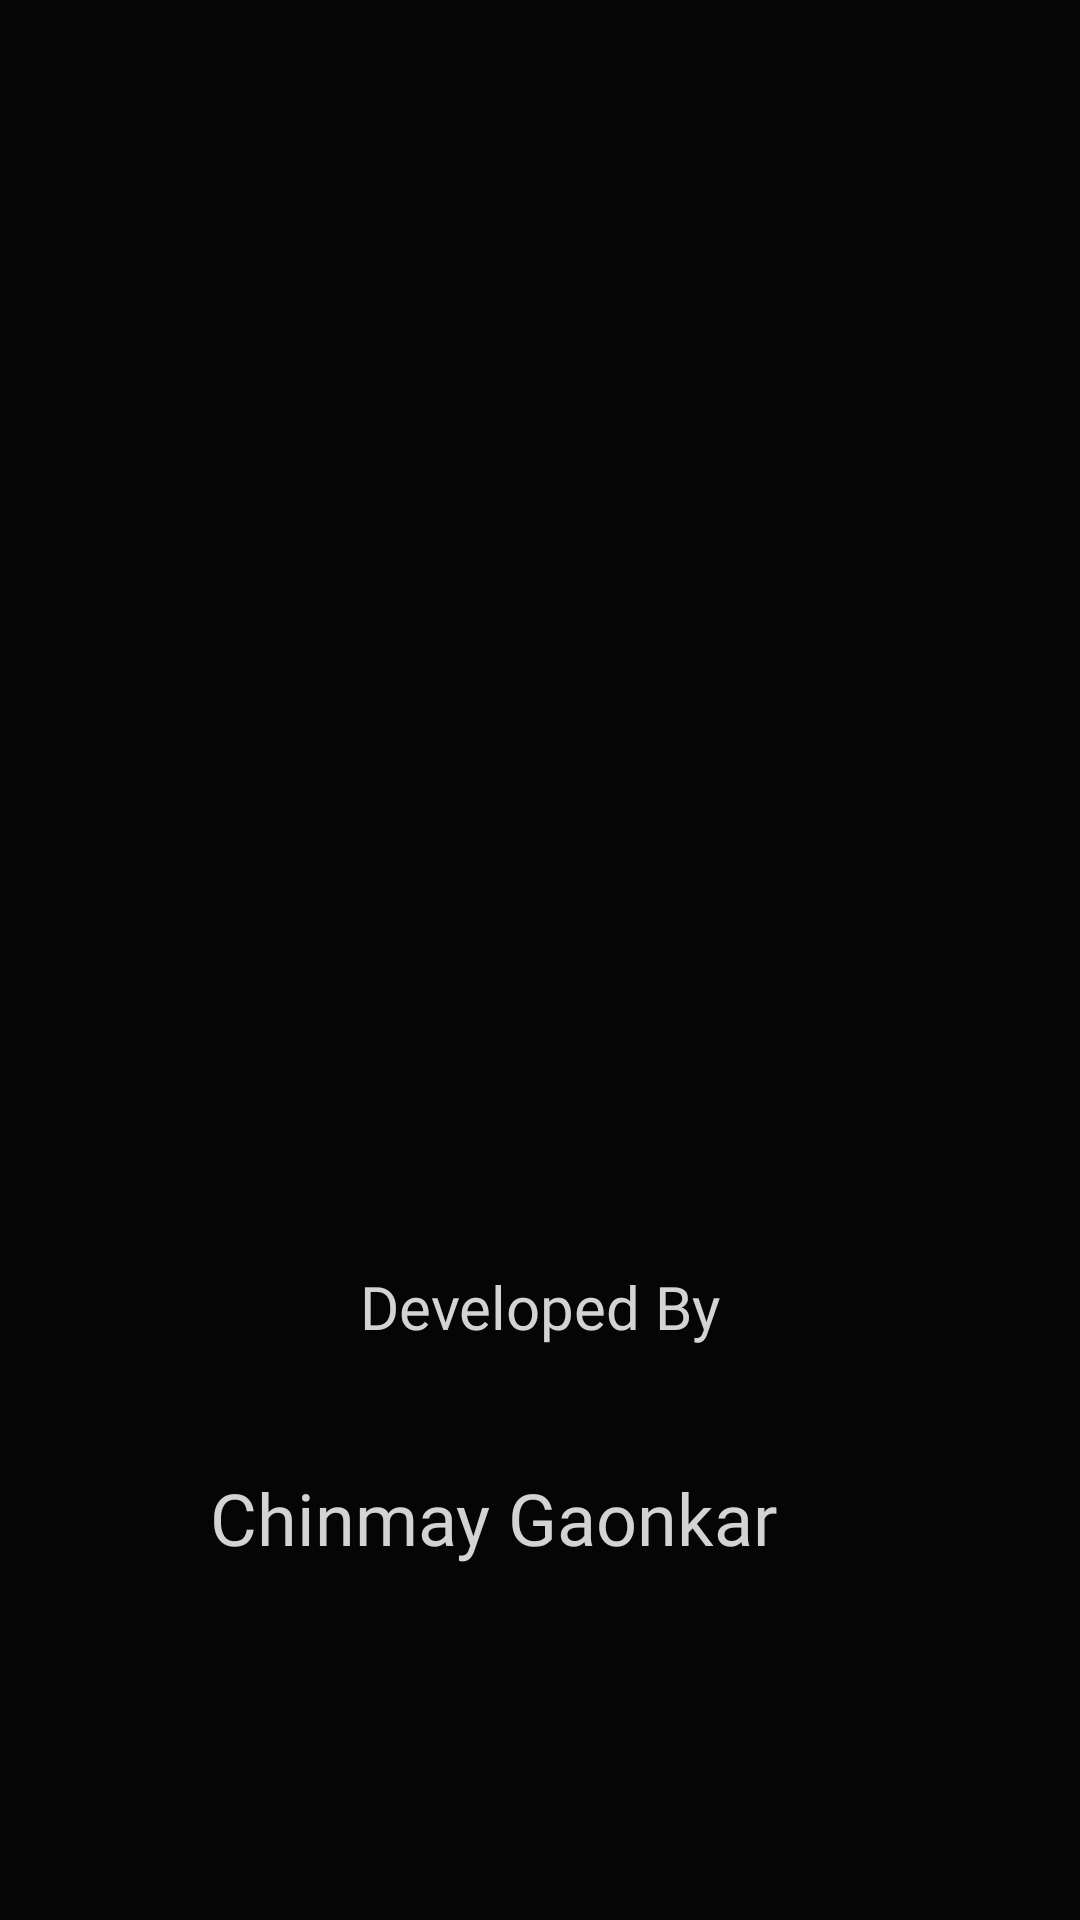

Layout XML and referenced resources for this Android screen:
<!-- AndroidManifest.xml: application theme AppTheme -->
<!-- res/layout/activity_welcome_splash.xml -->
<?xml version="1.0" encoding="utf-8"?>
<androidx.constraintlayout.widget.ConstraintLayout xmlns:android="http://schemas.android.com/apk/res/android"
    xmlns:app="http://schemas.android.com/apk/res-auto"
    xmlns:tools="http://schemas.android.com/tools"
    android:layout_width="match_parent"
    android:layout_height="match_parent"
    tools:context=".WelcomeSplash"
    android:background="@color/color_darkGrey">


    <ImageView
        android:id="@+id/imageView2"
        android:layout_width="140dp"
        android:layout_height="222dp"
        android:layout_marginTop="68dp"
        app:layout_constraintEnd_toEndOf="parent"
        app:layout_constraintHorizontal_bias="0.498"
        app:layout_constraintStart_toStartOf="parent"
        app:layout_constraintTop_toTopOf="parent"
        app:srcCompat="@drawable/corovirus" />

    <TextView
        android:id="@+id/textView"
        android:layout_width="wrap_content"
        android:layout_height="wrap_content"
        android:layout_marginTop="132dp"
        android:fontFamily="@font/playfair_display_sc_bold"
        android:text="Developed By"
        android:textColor="@color/color_lightestGrey"
        android:textSize="20sp"
        app:layout_constraintEnd_toEndOf="parent"
        app:layout_constraintStart_toStartOf="parent"
        app:layout_constraintTop_toBottomOf="@+id/imageView2" />

    <TextView
        android:id="@+id/textView2"
        android:layout_width="255dp"
        android:layout_height="55dp"
        android:fontFamily="@font/playfair_display_sc_bold"
        android:text="Chinmay Gaonkar"
        android:textColor="@color/color_lightestGrey"
        android:textSize="24sp"
        app:layout_constraintBottom_toBottomOf="parent"
        app:layout_constraintEnd_toEndOf="parent"
        app:layout_constraintHorizontal_bias="0.666"
        app:layout_constraintStart_toStartOf="parent"
        app:layout_constraintTop_toBottomOf="@+id/textView"
        app:layout_constraintVertical_bias="0.299" />
</androidx.constraintlayout.widget.ConstraintLayout>
<!-- resources referenced by this layout -->
<resources>
  <color name="color_darkGrey">#050505</color>
  <color name="color_lightestGrey">#D3D3D3</color>
  <style name="AppTheme" parent="Theme.AppCompat.Light.DarkActionBar">
          
          //
          <item name="android:actionBarSize">40dp</item>
          //
          <item name="colorPrimary">@color/colorPrimary</item>
          <item name="colorPrimaryDark">@color/colorPrimaryDark</item>
          <item name="colorAccent">@color/colorAccent</item>
      </style>
  <color name="colorPrimary">#024265</color>
  <color name="colorPrimaryDark">#024265</color>
  <color name="colorAccent">#05af9b</color>
</resources>
